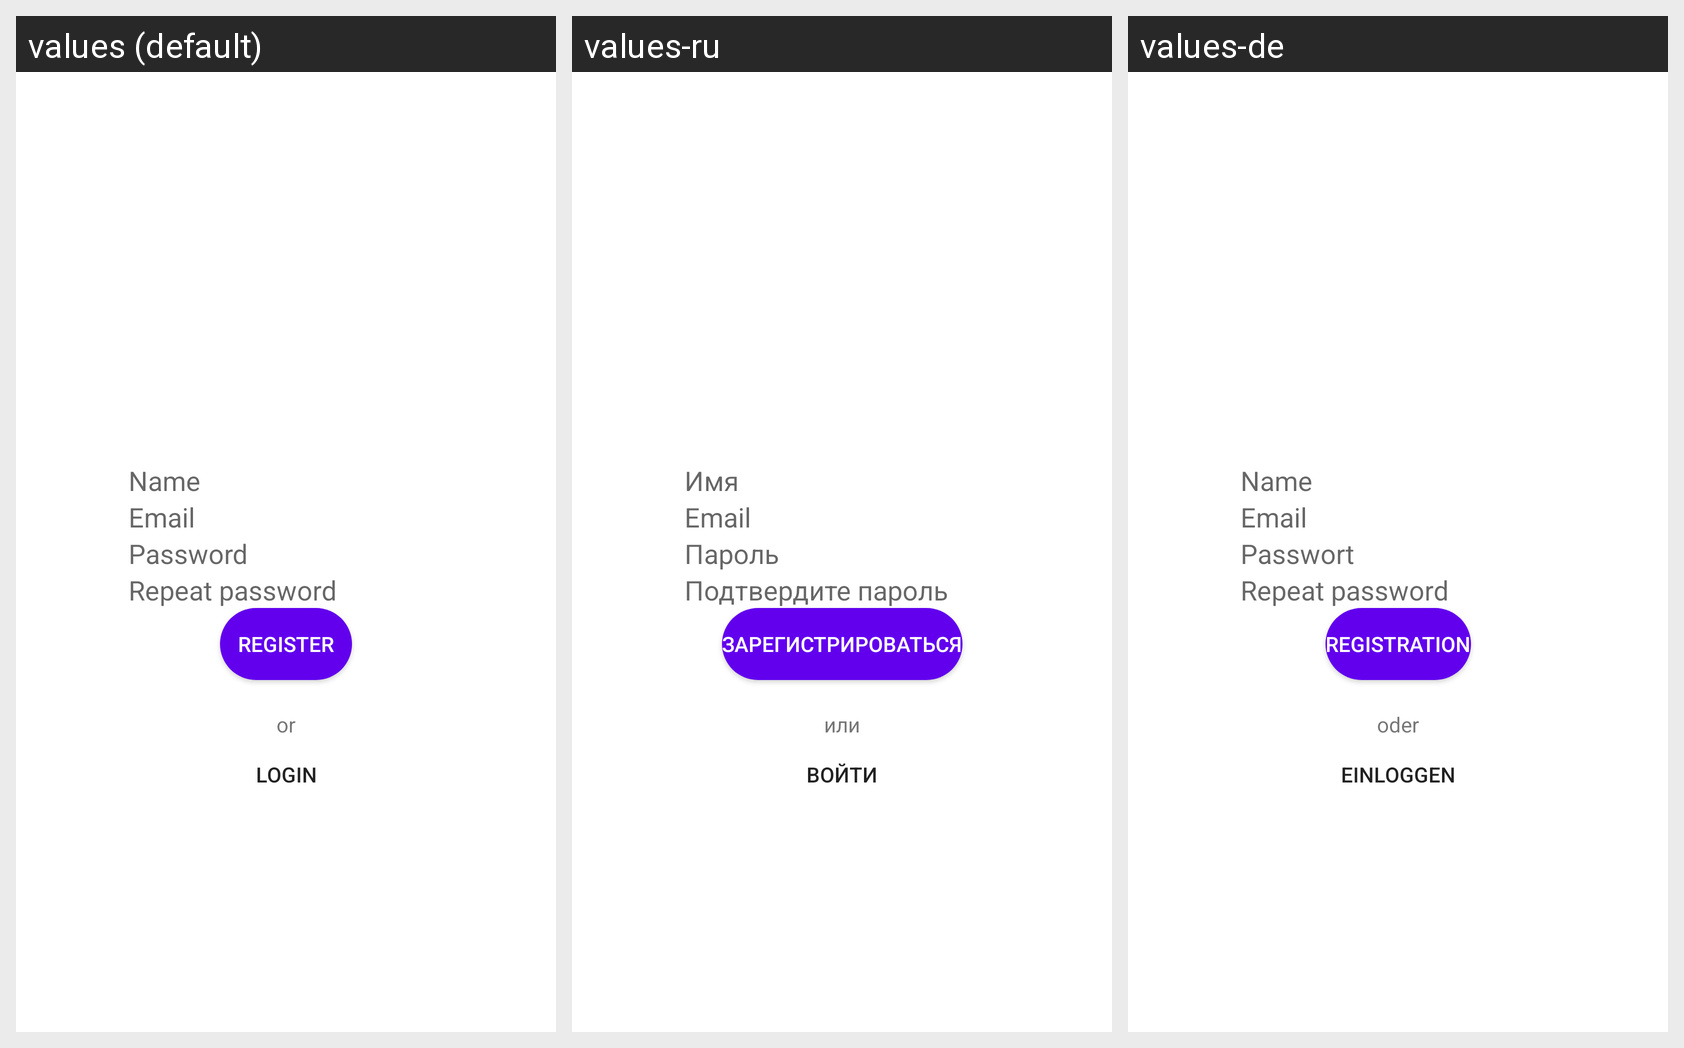

Translations of the strings shown on this Android screen, per locale in the grid:
Android screen res/layout/fragment_registration.xml rendered under 3 locales, left to right: values (default), values-ru, values-de. Device: Nexus 5 (rendered at 1080×1920; each locale shown at half size, 540×960, under a caption strip naming it); theme AppTheme.
Strings drawn on this screen, with the default value and each locale's value (text and hints the layout hard-codes, and strings that could not be matched under every locale, appear in the picture but are not listed):

hint_name
  values: Name
  values-ru: Имя
  values-de: Name

hint_email
  values: Email
  values-ru: Email
  values-de: Email

hint_password
  values: Password
  values-ru: Пароль
  values-de: Passwort

hint_repeat_password
  values: Repeat password
  values-ru: Подтвердите пароль
  values-de: Repeat password  [not translated; the default value is used]

register
  values: Register
  values-ru: Зарегистрироваться
  values-de: Registration

or
  values: or
  values-ru: или
  values-de: oder

login
  values: Login
  values-ru: Войти
  values-de: Einloggen
